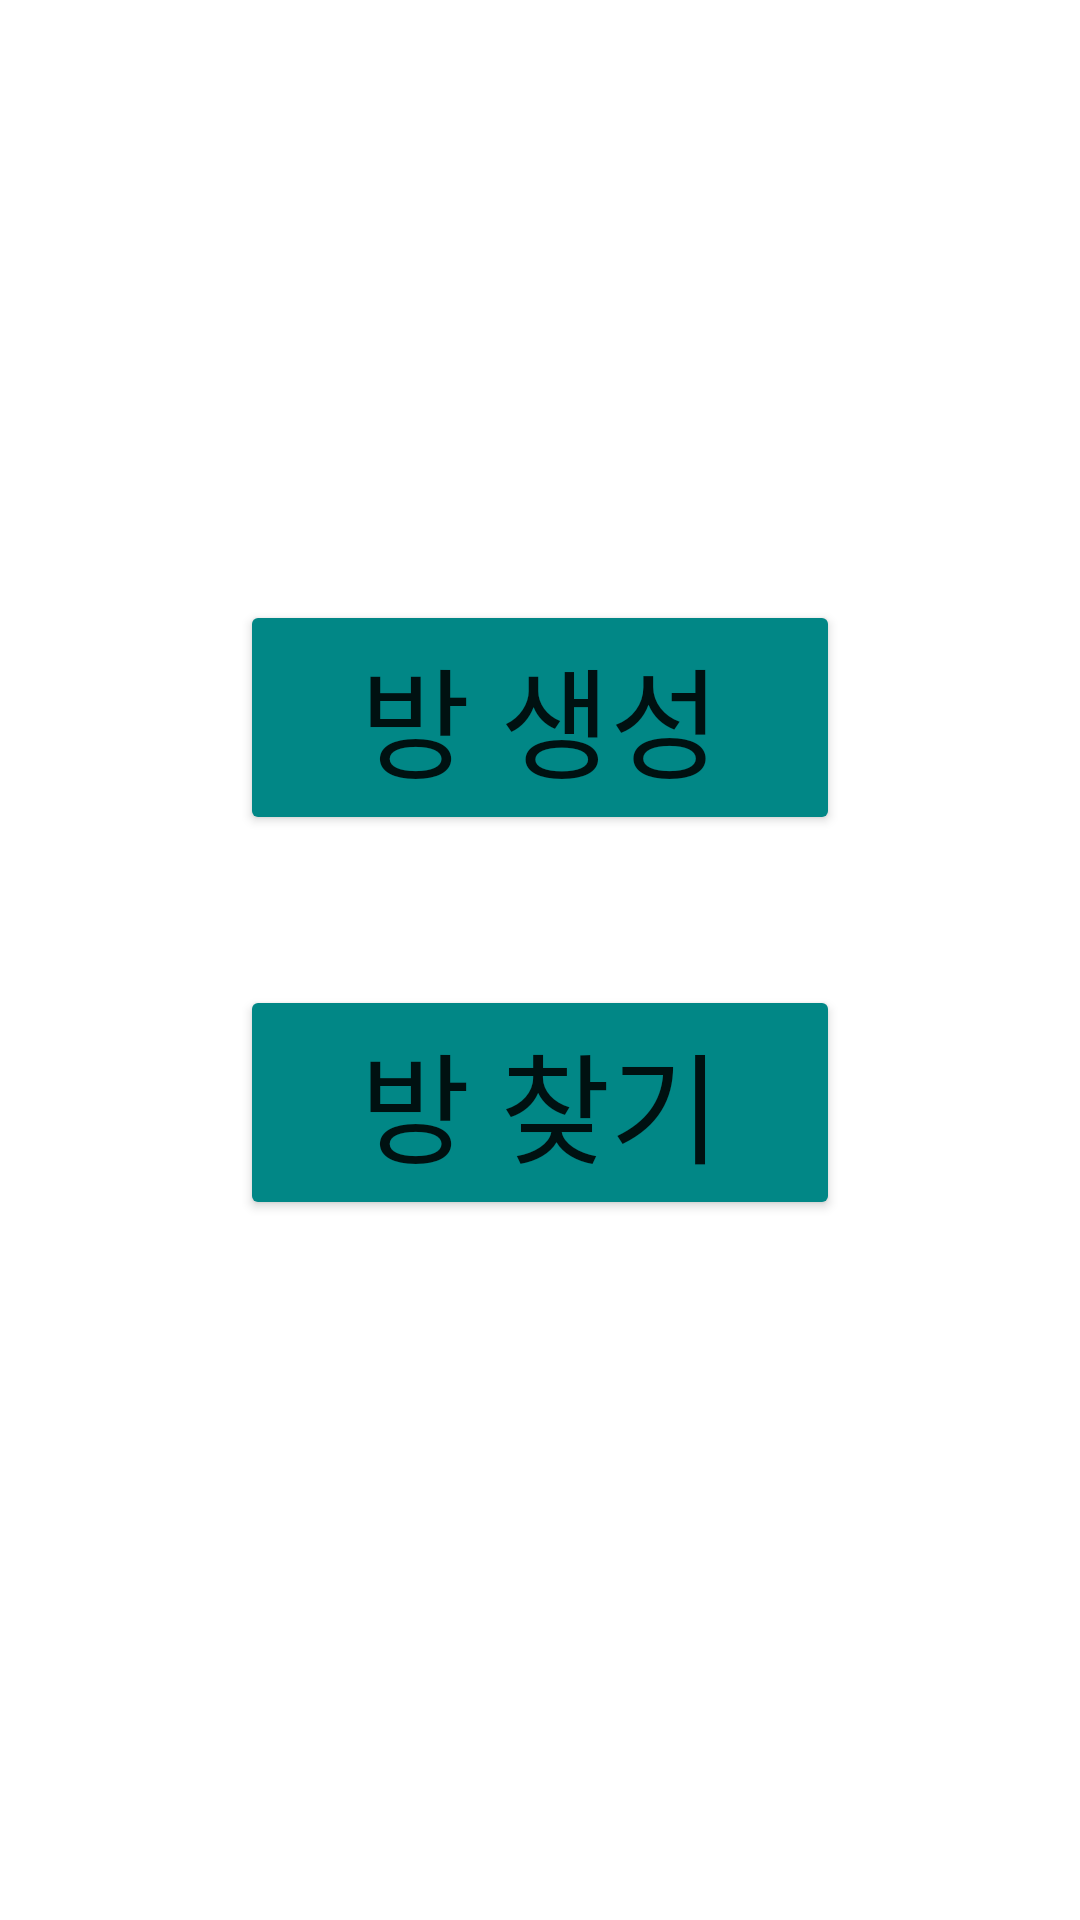

This screen was rendered from an Android layout file. Write that file and the resources it references.
<!-- AndroidManifest.xml: application theme Theme.Demo -->
<!-- res/layout/activity_main.xml -->
<?xml version="1.0" encoding="utf-8"?>
<LinearLayout xmlns:android="http://schemas.android.com/apk/res/android"
    xmlns:app="http://schemas.android.com/apk/res-auto"
    xmlns:tools="http://schemas.android.com/tools"
    android:layout_width="match_parent"
    android:layout_height="match_parent"
    android:orientation="vertical"
    tools:context=".MainActivity">

    <Button
        android:id="@+id/btn_1"
        android:layout_width="200dp"
        android:layout_height="wrap_content"
        android:layout_gravity="center"
        android:layout_marginTop="200dp"
        android:backgroundTint="@color/teal_700"
        android:text="방 생성"
        android:textSize="40sp" />

    <Button
        android:id="@+id/btn_2"
        android:layout_width="200dp"
        android:layout_height="wrap_content"
        android:layout_gravity="center"
        android:layout_marginTop="50dp"
        android:backgroundTint="@color/teal_700"
        android:text="방 찾기"
        android:textSize="40sp" />

</LinearLayout>
<!-- resources referenced by this layout -->
<resources>
  <style name="Theme.Demo" parent="Theme.MaterialComponents.DayNight.DarkActionBar">
          
          <item name="colorPrimary">@color/teal_700</item>
          <item name="colorPrimaryVariant">@color/teal_700</item>
          <item name="colorOnPrimary">@color/white</item>
          
          <item name="colorSecondary">@color/teal_200</item>
          <item name="colorSecondaryVariant">@color/teal_700</item>
          <item name="colorOnSecondary">@color/black</item>
          
          <item name="android:statusBarColor" tools:targetApi="l">?attr/colorPrimaryVariant</item>
          
      </style>
  <!-- not gathered from this repository: default colours our renderer supplied (Android Studio template values) -->
  <color name="teal_200">#FF03DAC5</color>
  <color name="teal_700">#FF018786</color>
  <color name="black">#FF000000</color>
  <color name="white">#FFFFFFFF</color>
</resources>
